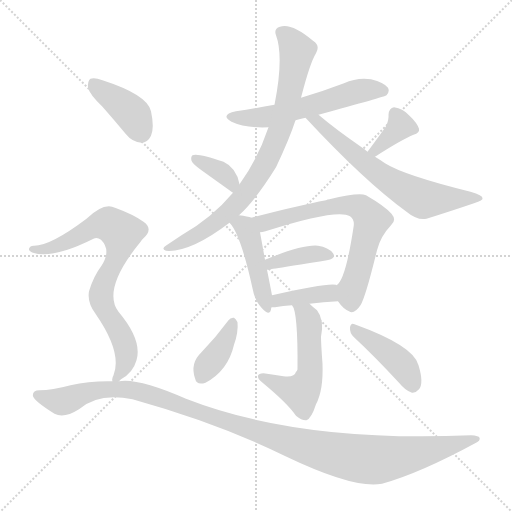
t = 0.00 s
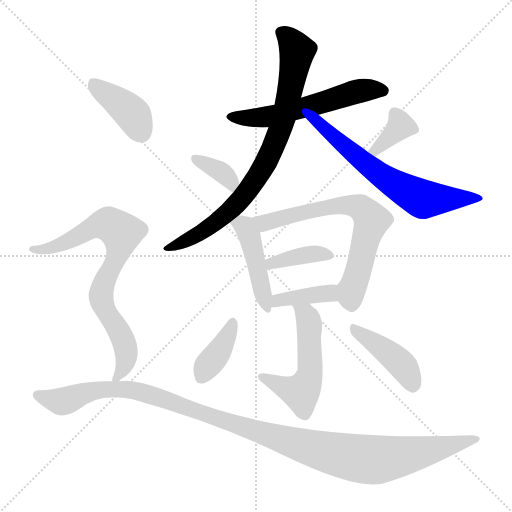
t = 2.10 s
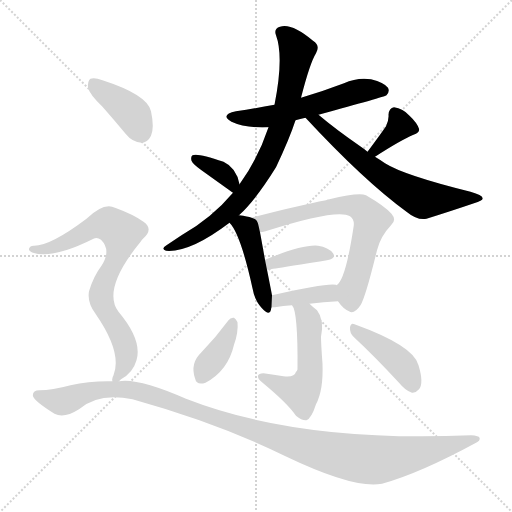
t = 4.20 s
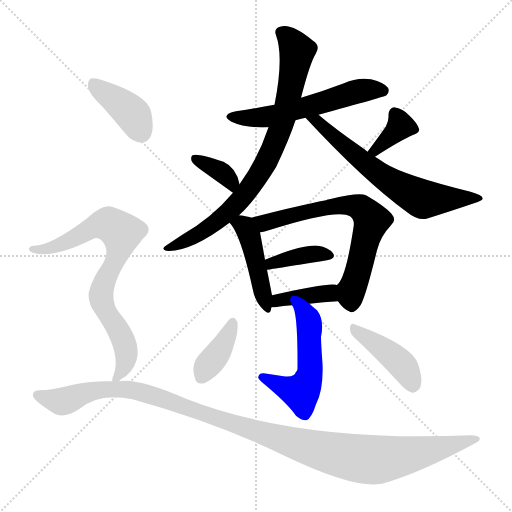
t = 6.30 s
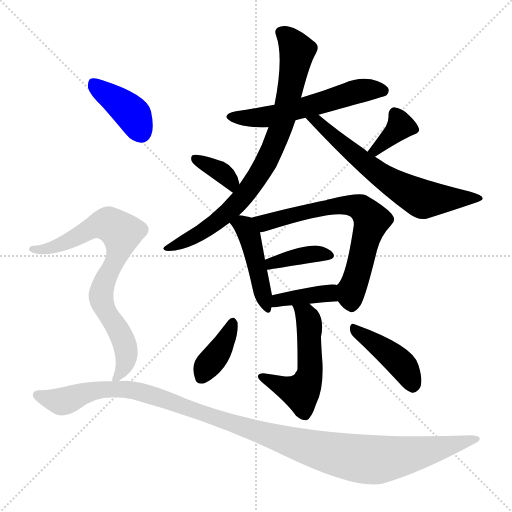
t = 8.40 s
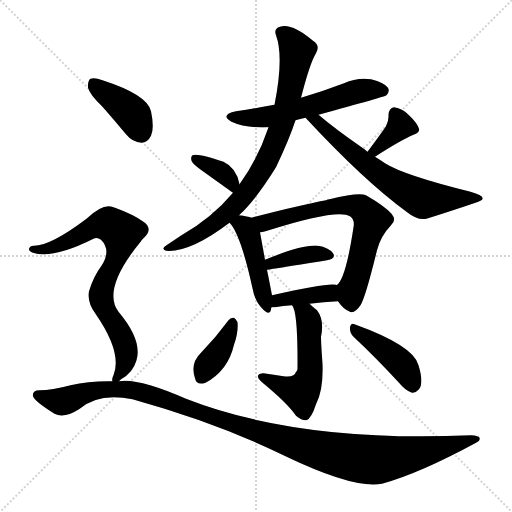
t = 10.50 s

The animated SVG that drew these frames (rendered in a browser with its animation timeline set to each time). Animation: 15 CSS @keyframes rules; one cycle of 10.50 s.

<svg version="1.1" viewBox="0 0 1024 1024" xmlns="http://www.w3.org/2000/svg">
  <g stroke="lightgray" stroke-dasharray="1,1" stroke-width="1" transform="scale(4, 4)">
    <line x1="0" y1="0" x2="256" y2="256"></line>
    <line x1="256" y1="0" x2="0" y2="256"></line>
    <line x1="128" y1="0" x2="128" y2="256"></line>
    <line x1="0" y1="128" x2="256" y2="128"></line>
  </g>
<g transform="scale(1, -1) translate(0, -900)">
   <style type="text/css">
    @keyframes keyframes0 {
      from {
       stroke: blue;
       stroke-dashoffset: 567;
       stroke-width: 128;
       }
       65% {
       animation-timing-function: step-end;
       stroke: blue;
       stroke-dashoffset: 0;
       stroke-width: 128;
       }
       to {
       stroke: black;
       stroke-width: 1024;
       }
       }
       #make-me-a-hanzi-animation-0 {
         animation: keyframes0 0.711426s both;
         animation-delay: 0.000000s;
         animation-timing-function: linear;
       }
    @keyframes keyframes1 {
      from {
       stroke: blue;
       stroke-dashoffset: 803;
       stroke-width: 128;
       }
       72% {
       animation-timing-function: step-end;
       stroke: blue;
       stroke-dashoffset: 0;
       stroke-width: 128;
       }
       to {
       stroke: black;
       stroke-width: 1024;
       }
       }
       #make-me-a-hanzi-animation-1 {
         animation: keyframes1 0.903483s both;
         animation-delay: 0.711426s;
         animation-timing-function: linear;
       }
    @keyframes keyframes2 {
      from {
       stroke: blue;
       stroke-dashoffset: 648;
       stroke-width: 128;
       }
       68% {
       animation-timing-function: step-end;
       stroke: blue;
       stroke-dashoffset: 0;
       stroke-width: 128;
       }
       to {
       stroke: black;
       stroke-width: 1024;
       }
       }
       #make-me-a-hanzi-animation-2 {
         animation: keyframes2 0.777344s both;
         animation-delay: 1.614909s;
         animation-timing-function: linear;
       }
    @keyframes keyframes3 {
      from {
       stroke: blue;
       stroke-dashoffset: 359;
       stroke-width: 128;
       }
       54% {
       animation-timing-function: step-end;
       stroke: blue;
       stroke-dashoffset: 0;
       stroke-width: 128;
       }
       to {
       stroke: black;
       stroke-width: 1024;
       }
       }
       #make-me-a-hanzi-animation-3 {
         animation: keyframes3 0.542155s both;
         animation-delay: 2.392253s;
         animation-timing-function: linear;
       }
    @keyframes keyframes4 {
      from {
       stroke: blue;
       stroke-dashoffset: 359;
       stroke-width: 128;
       }
       54% {
       animation-timing-function: step-end;
       stroke: blue;
       stroke-dashoffset: 0;
       stroke-width: 128;
       }
       to {
       stroke: black;
       stroke-width: 1024;
       }
       }
       #make-me-a-hanzi-animation-4 {
         animation: keyframes4 0.542155s both;
         animation-delay: 2.934408s;
         animation-timing-function: linear;
       }
    @keyframes keyframes5 {
      from {
       stroke: blue;
       stroke-dashoffset: 451;
       stroke-width: 128;
       }
       59% {
       animation-timing-function: step-end;
       stroke: blue;
       stroke-dashoffset: 0;
       stroke-width: 128;
       }
       to {
       stroke: black;
       stroke-width: 1024;
       }
       }
       #make-me-a-hanzi-animation-5 {
         animation: keyframes5 0.617025s both;
         animation-delay: 3.476562s;
         animation-timing-function: linear;
       }
    @keyframes keyframes6 {
      from {
       stroke: blue;
       stroke-dashoffset: 676;
       stroke-width: 128;
       }
       69% {
       animation-timing-function: step-end;
       stroke: blue;
       stroke-dashoffset: 0;
       stroke-width: 128;
       }
       to {
       stroke: black;
       stroke-width: 1024;
       }
       }
       #make-me-a-hanzi-animation-6 {
         animation: keyframes6 0.800130s both;
         animation-delay: 4.093587s;
         animation-timing-function: linear;
       }
    @keyframes keyframes7 {
      from {
       stroke: blue;
       stroke-dashoffset: 384;
       stroke-width: 128;
       }
       56% {
       animation-timing-function: step-end;
       stroke: blue;
       stroke-dashoffset: 0;
       stroke-width: 128;
       }
       to {
       stroke: black;
       stroke-width: 1024;
       }
       }
       #make-me-a-hanzi-animation-7 {
         animation: keyframes7 0.562500s both;
         animation-delay: 4.893717s;
         animation-timing-function: linear;
       }
    @keyframes keyframes8 {
      from {
       stroke: blue;
       stroke-dashoffset: 389;
       stroke-width: 128;
       }
       56% {
       animation-timing-function: step-end;
       stroke: blue;
       stroke-dashoffset: 0;
       stroke-width: 128;
       }
       to {
       stroke: black;
       stroke-width: 1024;
       }
       }
       #make-me-a-hanzi-animation-8 {
         animation: keyframes8 0.566569s both;
         animation-delay: 5.456217s;
         animation-timing-function: linear;
       }
    @keyframes keyframes9 {
      from {
       stroke: blue;
       stroke-dashoffset: 521;
       stroke-width: 128;
       }
       63% {
       animation-timing-function: step-end;
       stroke: blue;
       stroke-dashoffset: 0;
       stroke-width: 128;
       }
       to {
       stroke: black;
       stroke-width: 1024;
       }
       }
       #make-me-a-hanzi-animation-9 {
         animation: keyframes9 0.673991s both;
         animation-delay: 6.022786s;
         animation-timing-function: linear;
       }
    @keyframes keyframes10 {
      from {
       stroke: blue;
       stroke-dashoffset: 383;
       stroke-width: 128;
       }
       55% {
       animation-timing-function: step-end;
       stroke: blue;
       stroke-dashoffset: 0;
       stroke-width: 128;
       }
       to {
       stroke: black;
       stroke-width: 1024;
       }
       }
       #make-me-a-hanzi-animation-10 {
         animation: keyframes10 0.561686s both;
         animation-delay: 6.696777s;
         animation-timing-function: linear;
       }
    @keyframes keyframes11 {
      from {
       stroke: blue;
       stroke-dashoffset: 421;
       stroke-width: 128;
       }
       58% {
       animation-timing-function: step-end;
       stroke: blue;
       stroke-dashoffset: 0;
       stroke-width: 128;
       }
       to {
       stroke: black;
       stroke-width: 1024;
       }
       }
       #make-me-a-hanzi-animation-11 {
         animation: keyframes11 0.592611s both;
         animation-delay: 7.258464s;
         animation-timing-function: linear;
       }
    @keyframes keyframes12 {
      from {
       stroke: blue;
       stroke-dashoffset: 396;
       stroke-width: 128;
       }
       56% {
       animation-timing-function: step-end;
       stroke: blue;
       stroke-dashoffset: 0;
       stroke-width: 128;
       }
       to {
       stroke: black;
       stroke-width: 1024;
       }
       }
       #make-me-a-hanzi-animation-12 {
         animation: keyframes12 0.572266s both;
         animation-delay: 7.851074s;
         animation-timing-function: linear;
       }
    @keyframes keyframes13 {
      from {
       stroke: blue;
       stroke-dashoffset: 767;
       stroke-width: 128;
       }
       71% {
       animation-timing-function: step-end;
       stroke: blue;
       stroke-dashoffset: 0;
       stroke-width: 128;
       }
       to {
       stroke: black;
       stroke-width: 1024;
       }
       }
       #make-me-a-hanzi-animation-13 {
         animation: keyframes13 0.874186s both;
         animation-delay: 8.423340s;
         animation-timing-function: linear;
       }
    @keyframes keyframes14 {
      from {
       stroke: blue;
       stroke-dashoffset: 1164;
       stroke-width: 128;
       }
       79% {
       animation-timing-function: step-end;
       stroke: blue;
       stroke-dashoffset: 0;
       stroke-width: 128;
       }
       to {
       stroke: black;
       stroke-width: 1024;
       }
       }
       #make-me-a-hanzi-animation-14 {
         animation: keyframes14 1.197266s both;
         animation-delay: 9.297526s;
         animation-timing-function: linear;
       }
</style>
<path d="M 591.0 659.5 Q 600.0 662.5 611.0 664.5 L 637.0 670.5 Q 769.0 706.5 773.0 709.5 Q 780.0 716.5 776.0 724.5 Q 769.0 734.5 742.0 741.5 Q 714.0 745.5 688.0 733.5 Q 646.0 717.5 602.0 704.5 L 549.0 690.5 Q 512.0 683.5 472.0 677.5 Q 439.0 670.5 463.0 656.5 Q 490.0 643.5 537.0 645.5 L 591.0 659.5 Z" fill="lightgray"></path> 
<path d="M 478.0 469.5 Q 511.0 499.5 552.0 565.5 Q 579.0 622.5 591.0 659.5 L 602.0 704.5 Q 620.0 774.5 632.0 793.5 Q 641.0 809.5 626.0 818.5 Q 583.0 854.5 560.0 846.5 Q 547.0 842.5 552.0 829.5 Q 568.0 786.5 549.0 690.5 L 537.0 645.5 Q 516.0 582.5 479.0 531.5 L 466.0 514.5 Q 423.0 463.5 363.0 429.5 L 333.0 409.5 Q 321.0 402.5 332.0 398.5 Q 380.0 394.5 459.0 454.5 L 478.0 469.5 Z" fill="lightgray"></path> 
<path d="M 611.0 664.5 Q 728.0 538.5 813.0 476.5 Q 835.0 458.5 853.0 462.5 Q 904.0 478.5 948.0 493.5 Q 967.0 499.5 965.0 503.5 Q 966.0 509.5 941.0 516.5 Q 808.0 549.5 770.0 573.5 Q 760.0 580.5 750.0 586.5 L 735.0 596.5 Q 728.0 602.5 719.0 608.5 Q 670.0 642.5 637.0 670.5 C 614.0 689.5 591.0 686.5 611.0 664.5 Z" fill="lightgray"></path> 
<path d="M 479.0 531.5 Q 473.0 564.5 447.0 576.5 Q 395.0 594.5 385.0 589.5 Q 381.0 586.5 383.0 578.5 Q 386.0 571.5 403.0 559.5 Q 463.0 516.5 466.0 514.5 C 485.0 501.5 485.0 502.5 479.0 531.5 Z" fill="lightgray"></path> 
<path d="M 750.0 586.5 Q 801.0 619.5 827.0 630.5 Q 840.0 634.5 838.0 642.5 Q 834.0 654.5 819.0 668.5 Q 806.0 683.5 788.0 685.5 Q 778.0 684.5 777.0 670.5 Q 778.0 660.5 772.0 647.5 Q 759.0 628.5 735.0 596.5 C 717.0 572.5 725.0 570.5 750.0 586.5 Z" fill="lightgray"></path> 
<path d="M 503.0 464.5 Q 496.0 467.5 478.0 469.5 C 448.0 473.5 443.0 473.5 459.0 454.5 Q 481.0 432.5 505.0 323.5 Q 509.0 299.5 523.0 284.5 Q 539.0 266.5 542.0 280.5 Q 542.0 283.5 543.0 285.5 L 544.0 309.5 Q 541.0 325.5 534.0 360.5 L 530.0 380.5 Q 523.0 419.5 520.0 435.5 C 515.0 460.5 515.0 460.5 503.0 464.5 Z" fill="lightgray"></path> 
<path d="M 676.0 297.5 Q 686.0 282.5 698.0 277.5 Q 708.0 270.5 721.0 289.5 Q 731.0 305.5 754.0 399.5 Q 761.0 427.5 782.0 449.5 Q 794.0 459.5 783.0 472.5 Q 770.0 487.5 732.0 509.5 Q 717.0 515.5 659.0 501.5 Q 655.0 501.5 652.0 499.5 Q 598.0 489.5 503.0 464.5 C 474.0 456.5 491.0 429.5 520.0 435.5 Q 524.0 435.5 531.0 437.5 Q 675.0 483.5 700.0 467.5 Q 710.0 460.5 707.0 445.5 Q 691.0 339.5 673.0 329.5 C 662.0 315.5 662.0 315.5 676.0 297.5 Z" fill="lightgray"></path> 
<path d="M 534.0 360.5 Q 535.0 360.5 654.0 379.5 Q 673.0 383.5 666.0 393.5 Q 657.0 405.5 636.0 408.5 Q 606.0 411.5 530.0 380.5 C 502.0 369.5 504.0 356.5 534.0 360.5 Z" fill="lightgray"></path> 
<path d="M 619.0 292.5 Q 647.0 296.5 676.0 297.5 C 706.0 298.5 701.0 319.5 673.0 329.5 Q 673.0 330.5 672.0 330.5 Q 654.0 334.5 544.0 309.5 C 515.0 302.5 513.0 285.5 543.0 285.5 Q 546.0 285.5 550.0 285.5 Q 566.0 288.5 584.0 289.5 L 619.0 292.5 Z" fill="lightgray"></path> 
<path d="M 584.0 289.5 Q 596.0 277.5 595.0 161.5 Q 594.0 157.5 592.0 156.5 Q 589.0 144.5 567.0 147.5 Q 548.0 150.5 527.0 153.5 Q 517.0 153.5 516.0 148.5 Q 515.0 142.5 524.0 135.5 Q 575.0 93.5 592.0 68.5 Q 604.0 58.5 613.0 59.5 Q 623.0 63.5 632.0 91.5 Q 647.0 119.5 645.0 172.5 Q 642.0 212.5 642.0 226.5 Q 649.0 260.5 634.0 279.5 Q 625.0 286.5 619.0 292.5 C 597.0 312.5 571.0 316.5 584.0 289.5 Z" fill="lightgray"></path> 
<path d="M 457.0 259.5 Q 432.0 225.5 402.0 194.5 Q 380.0 173.5 390.0 143.5 Q 393.0 128.5 411.0 134.5 Q 456.0 158.5 468.0 210.5 Q 477.0 235.5 475.0 255.5 Q 472.0 262.5 468.0 264.5 Q 461.0 265.5 457.0 259.5 Z" fill="lightgray"></path> 
<path d="M 708.0 225.5 Q 748.0 188.5 798.0 134.5 Q 811.0 118.5 824.0 114.5 Q 831.0 113.5 838.0 121.5 Q 848.0 133.5 837.0 169.5 Q 828.0 208.5 709.0 251.5 Q 702.0 255.5 700.0 245.5 Q 699.0 233.5 708.0 225.5 Z" fill="lightgray"></path> 
<path d="M 205.0 686.5 Q 227.0 661.5 252.0 631.5 Q 265.0 615.5 283.0 614.5 Q 295.0 614.5 302.0 628.5 Q 309.0 644.5 302.0 677.5 Q 295.0 710.5 205.0 739.5 Q 189.0 745.5 181.0 742.5 Q 175.0 738.5 176.0 724.5 Q 179.0 711.5 205.0 686.5 Z" fill="lightgray"></path> 
<path d="M 238.0 137.5 Q 239.0 138.5 242.0 141.5 Q 266.0 154.5 273.0 179.5 Q 285.0 219.5 237.0 276.5 Q 203.0 321.5 282.0 417.5 Q 283.0 420.5 286.0 422.5 Q 308.0 441.5 287.0 456.5 Q 266.0 471.5 230.0 484.5 Q 208.0 496.5 173.0 462.5 Q 100.0 407.5 67.0 408.5 Q 60.0 408.5 58.0 402.5 Q 57.0 398.5 66.0 394.5 Q 105.0 381.5 187.0 422.5 Q 194.0 426.5 202.0 420.5 Q 223.0 399.5 203.0 368.5 Q 187.0 347.5 178.0 317.5 Q 174.0 295.5 191.0 272.5 Q 245.0 194.5 227.0 149.5 Q 223.0 142.5 225.0 137.5 C 223.0 125.5 223.0 125.5 238.0 137.5 Z" fill="lightgray"></path> 
<path d="M 225.0 137.5 Q 180.0 138.5 141.0 129.5 Q 104.0 119.5 79.0 119.5 Q 64.0 119.5 66.0 107.5 Q 69.0 97.5 109.0 72.5 Q 128.0 62.5 158.0 81.5 Q 197.0 115.5 265.0 101.5 Q 437.0 53.5 571.0 -12.5 Q 709.0 -78.5 764.0 -67.5 Q 840.0 -46.5 954.0 15.5 Q 961.0 18.5 959.0 24.5 Q 958.0 28.5 942.0 29.5 Q 597.0 14.5 372.0 102.5 Q 276.0 144.5 238.0 137.5 L 225.0 137.5 Z" fill="lightgray"></path> 
      <clipPath id="make-me-a-hanzi-clip-0">
      <path d="M 591.0 659.5 Q 600.0 662.5 611.0 664.5 L 637.0 670.5 Q 769.0 706.5 773.0 709.5 Q 780.0 716.5 776.0 724.5 Q 769.0 734.5 742.0 741.5 Q 714.0 745.5 688.0 733.5 Q 646.0 717.5 602.0 704.5 L 549.0 690.5 Q 512.0 683.5 472.0 677.5 Q 439.0 670.5 463.0 656.5 Q 490.0 643.5 537.0 645.5 L 591.0 659.5 Z" fill="lightgray"></path>
      </clipPath>
      <path clip-path="url(#make-me-a-hanzi-clip-0)" d="M 465.0 668.5 L 539.0 666.5 L 723.0 719.5 L 768.0 718.5 " fill="none" id="make-me-a-hanzi-animation-0" stroke-dasharray="439 878" stroke-linecap="round"></path>

      <clipPath id="make-me-a-hanzi-clip-1">
      <path d="M 478.0 469.5 Q 511.0 499.5 552.0 565.5 Q 579.0 622.5 591.0 659.5 L 602.0 704.5 Q 620.0 774.5 632.0 793.5 Q 641.0 809.5 626.0 818.5 Q 583.0 854.5 560.0 846.5 Q 547.0 842.5 552.0 829.5 Q 568.0 786.5 549.0 690.5 L 537.0 645.5 Q 516.0 582.5 479.0 531.5 L 466.0 514.5 Q 423.0 463.5 363.0 429.5 L 333.0 409.5 Q 321.0 402.5 332.0 398.5 Q 380.0 394.5 459.0 454.5 L 478.0 469.5 Z" fill="lightgray"></path>
      </clipPath>
      <path clip-path="url(#make-me-a-hanzi-clip-1)" d="M 562.0 835.5 L 587.0 811.5 L 594.0 793.5 L 570.0 672.5 L 536.0 582.5 L 492.0 514.5 L 441.0 461.5 L 396.0 430.5 L 338.0 403.5 " fill="none" id="make-me-a-hanzi-animation-1" stroke-dasharray="675 1350" stroke-linecap="round"></path>

      <clipPath id="make-me-a-hanzi-clip-2">
      <path d="M 611.0 664.5 Q 728.0 538.5 813.0 476.5 Q 835.0 458.5 853.0 462.5 Q 904.0 478.5 948.0 493.5 Q 967.0 499.5 965.0 503.5 Q 966.0 509.5 941.0 516.5 Q 808.0 549.5 770.0 573.5 Q 760.0 580.5 750.0 586.5 L 735.0 596.5 Q 728.0 602.5 719.0 608.5 Q 670.0 642.5 637.0 670.5 C 614.0 689.5 591.0 686.5 611.0 664.5 Z" fill="lightgray"></path>
      </clipPath>
      <path clip-path="url(#make-me-a-hanzi-clip-2)" d="M 619.0 659.5 L 635.0 657.5 L 764.0 547.5 L 844.0 502.5 L 959.0 504.5 " fill="none" id="make-me-a-hanzi-animation-2" stroke-dasharray="520 1040" stroke-linecap="round"></path>

      <clipPath id="make-me-a-hanzi-clip-3">
      <path d="M 479.0 531.5 Q 473.0 564.5 447.0 576.5 Q 395.0 594.5 385.0 589.5 Q 381.0 586.5 383.0 578.5 Q 386.0 571.5 403.0 559.5 Q 463.0 516.5 466.0 514.5 C 485.0 501.5 485.0 502.5 479.0 531.5 Z" fill="lightgray"></path>
      </clipPath>
      <path clip-path="url(#make-me-a-hanzi-clip-3)" d="M 390.0 582.5 L 449.0 550.5 L 463.0 535.5 L 467.0 520.5 " fill="none" id="make-me-a-hanzi-animation-3" stroke-dasharray="231 462" stroke-linecap="round"></path>

      <clipPath id="make-me-a-hanzi-clip-4">
      <path d="M 750.0 586.5 Q 801.0 619.5 827.0 630.5 Q 840.0 634.5 838.0 642.5 Q 834.0 654.5 819.0 668.5 Q 806.0 683.5 788.0 685.5 Q 778.0 684.5 777.0 670.5 Q 778.0 660.5 772.0 647.5 Q 759.0 628.5 735.0 596.5 C 717.0 572.5 725.0 570.5 750.0 586.5 Z" fill="lightgray"></path>
      </clipPath>
      <path clip-path="url(#make-me-a-hanzi-clip-4)" d="M 790.0 672.5 L 799.0 656.5 L 798.0 645.5 L 753.0 599.5 L 744.0 601.5 " fill="none" id="make-me-a-hanzi-animation-4" stroke-dasharray="231 462" stroke-linecap="round"></path>

      <clipPath id="make-me-a-hanzi-clip-5">
      <path d="M 503.0 464.5 Q 496.0 467.5 478.0 469.5 C 448.0 473.5 443.0 473.5 459.0 454.5 Q 481.0 432.5 505.0 323.5 Q 509.0 299.5 523.0 284.5 Q 539.0 266.5 542.0 280.5 Q 542.0 283.5 543.0 285.5 L 544.0 309.5 Q 541.0 325.5 534.0 360.5 L 530.0 380.5 Q 523.0 419.5 520.0 435.5 C 515.0 460.5 515.0 460.5 503.0 464.5 Z" fill="lightgray"></path>
      </clipPath>
      <path clip-path="url(#make-me-a-hanzi-clip-5)" d="M 466.0 455.5 L 484.0 451.5 L 499.0 426.5 L 533.0 283.5 " fill="none" id="make-me-a-hanzi-animation-5" stroke-dasharray="323 646" stroke-linecap="round"></path>

      <clipPath id="make-me-a-hanzi-clip-6">
      <path d="M 676.0 297.5 Q 686.0 282.5 698.0 277.5 Q 708.0 270.5 721.0 289.5 Q 731.0 305.5 754.0 399.5 Q 761.0 427.5 782.0 449.5 Q 794.0 459.5 783.0 472.5 Q 770.0 487.5 732.0 509.5 Q 717.0 515.5 659.0 501.5 Q 655.0 501.5 652.0 499.5 Q 598.0 489.5 503.0 464.5 C 474.0 456.5 491.0 429.5 520.0 435.5 Q 524.0 435.5 531.0 437.5 Q 675.0 483.5 700.0 467.5 Q 710.0 460.5 707.0 445.5 Q 691.0 339.5 673.0 329.5 C 662.0 315.5 662.0 315.5 676.0 297.5 Z" fill="lightgray"></path>
      </clipPath>
      <path clip-path="url(#make-me-a-hanzi-clip-6)" d="M 513.0 463.5 L 539.0 454.5 L 673.0 489.5 L 708.0 488.5 L 727.0 480.5 L 743.0 459.5 L 702.0 316.5 L 704.0 293.5 " fill="none" id="make-me-a-hanzi-animation-6" stroke-dasharray="548 1096" stroke-linecap="round"></path>

      <clipPath id="make-me-a-hanzi-clip-7">
      <path d="M 534.0 360.5 Q 535.0 360.5 654.0 379.5 Q 673.0 383.5 666.0 393.5 Q 657.0 405.5 636.0 408.5 Q 606.0 411.5 530.0 380.5 C 502.0 369.5 504.0 356.5 534.0 360.5 Z" fill="lightgray"></path>
      </clipPath>
      <path clip-path="url(#make-me-a-hanzi-clip-7)" d="M 534.0 365.5 L 545.0 374.5 L 598.0 388.5 L 657.0 388.5 " fill="none" id="make-me-a-hanzi-animation-7" stroke-dasharray="256 512" stroke-linecap="round"></path>

      <clipPath id="make-me-a-hanzi-clip-8">
      <path d="M 619.0 292.5 Q 647.0 296.5 676.0 297.5 C 706.0 298.5 701.0 319.5 673.0 329.5 Q 673.0 330.5 672.0 330.5 Q 654.0 334.5 544.0 309.5 C 515.0 302.5 513.0 285.5 543.0 285.5 Q 546.0 285.5 550.0 285.5 Q 566.0 288.5 584.0 289.5 L 619.0 292.5 Z" fill="lightgray"></path>
      </clipPath>
      <path clip-path="url(#make-me-a-hanzi-clip-8)" d="M 547.0 291.5 L 558.0 302.5 L 657.0 313.5 L 669.0 326.5 " fill="none" id="make-me-a-hanzi-animation-8" stroke-dasharray="261 522" stroke-linecap="round"></path>

      <clipPath id="make-me-a-hanzi-clip-9">
      <path d="M 584.0 289.5 Q 596.0 277.5 595.0 161.5 Q 594.0 157.5 592.0 156.5 Q 589.0 144.5 567.0 147.5 Q 548.0 150.5 527.0 153.5 Q 517.0 153.5 516.0 148.5 Q 515.0 142.5 524.0 135.5 Q 575.0 93.5 592.0 68.5 Q 604.0 58.5 613.0 59.5 Q 623.0 63.5 632.0 91.5 Q 647.0 119.5 645.0 172.5 Q 642.0 212.5 642.0 226.5 Q 649.0 260.5 634.0 279.5 Q 625.0 286.5 619.0 292.5 C 597.0 312.5 571.0 316.5 584.0 289.5 Z" fill="lightgray"></path>
      </clipPath>
      <path clip-path="url(#make-me-a-hanzi-clip-9)" d="M 593.0 284.5 L 613.0 267.5 L 619.0 248.5 L 621.0 163.5 L 609.0 125.5 L 596.0 115.5 L 524.0 144.5 " fill="none" id="make-me-a-hanzi-animation-9" stroke-dasharray="393 786" stroke-linecap="round"></path>

      <clipPath id="make-me-a-hanzi-clip-10">
      <path d="M 457.0 259.5 Q 432.0 225.5 402.0 194.5 Q 380.0 173.5 390.0 143.5 Q 393.0 128.5 411.0 134.5 Q 456.0 158.5 468.0 210.5 Q 477.0 235.5 475.0 255.5 Q 472.0 262.5 468.0 264.5 Q 461.0 265.5 457.0 259.5 Z" fill="lightgray"></path>
      </clipPath>
      <path clip-path="url(#make-me-a-hanzi-clip-10)" d="M 466.0 255.5 L 454.0 223.5 L 403.0 145.5 " fill="none" id="make-me-a-hanzi-animation-10" stroke-dasharray="255 510" stroke-linecap="round"></path>

      <clipPath id="make-me-a-hanzi-clip-11">
      <path d="M 708.0 225.5 Q 748.0 188.5 798.0 134.5 Q 811.0 118.5 824.0 114.5 Q 831.0 113.5 838.0 121.5 Q 848.0 133.5 837.0 169.5 Q 828.0 208.5 709.0 251.5 Q 702.0 255.5 700.0 245.5 Q 699.0 233.5 708.0 225.5 Z" fill="lightgray"></path>
      </clipPath>
      <path clip-path="url(#make-me-a-hanzi-clip-11)" d="M 709.0 241.5 L 804.0 170.5 L 825.0 129.5 " fill="none" id="make-me-a-hanzi-animation-11" stroke-dasharray="293 586" stroke-linecap="round"></path>

      <clipPath id="make-me-a-hanzi-clip-12">
      <path d="M 205.0 686.5 Q 227.0 661.5 252.0 631.5 Q 265.0 615.5 283.0 614.5 Q 295.0 614.5 302.0 628.5 Q 309.0 644.5 302.0 677.5 Q 295.0 710.5 205.0 739.5 Q 189.0 745.5 181.0 742.5 Q 175.0 738.5 176.0 724.5 Q 179.0 711.5 205.0 686.5 Z" fill="lightgray"></path>
      </clipPath>
      <path clip-path="url(#make-me-a-hanzi-clip-12)" d="M 187.0 734.5 L 267.0 669.5 L 282.0 635.5 " fill="none" id="make-me-a-hanzi-animation-12" stroke-dasharray="268 536" stroke-linecap="round"></path>

      <clipPath id="make-me-a-hanzi-clip-13">
      <path d="M 238.0 137.5 Q 239.0 138.5 242.0 141.5 Q 266.0 154.5 273.0 179.5 Q 285.0 219.5 237.0 276.5 Q 203.0 321.5 282.0 417.5 Q 283.0 420.5 286.0 422.5 Q 308.0 441.5 287.0 456.5 Q 266.0 471.5 230.0 484.5 Q 208.0 496.5 173.0 462.5 Q 100.0 407.5 67.0 408.5 Q 60.0 408.5 58.0 402.5 Q 57.0 398.5 66.0 394.5 Q 105.0 381.5 187.0 422.5 Q 194.0 426.5 202.0 420.5 Q 223.0 399.5 203.0 368.5 Q 187.0 347.5 178.0 317.5 Q 174.0 295.5 191.0 272.5 Q 245.0 194.5 227.0 149.5 Q 223.0 142.5 225.0 137.5 C 223.0 125.5 223.0 125.5 238.0 137.5 Z" fill="lightgray"></path>
      </clipPath>
      <path clip-path="url(#make-me-a-hanzi-clip-13)" d="M 65.0 401.5 L 120.0 409.5 L 199.0 449.5 L 217.0 452.5 L 244.0 432.5 L 233.0 383.5 L 210.0 341.5 L 202.0 309.5 L 213.0 274.5 L 251.0 205.5 L 250.0 172.5 L 232.0 142.5 " fill="none" id="make-me-a-hanzi-animation-13" stroke-dasharray="639 1278" stroke-linecap="round"></path>

      <clipPath id="make-me-a-hanzi-clip-14">
      <path d="M 225.0 137.5 Q 180.0 138.5 141.0 129.5 Q 104.0 119.5 79.0 119.5 Q 64.0 119.5 66.0 107.5 Q 69.0 97.5 109.0 72.5 Q 128.0 62.5 158.0 81.5 Q 197.0 115.5 265.0 101.5 Q 437.0 53.5 571.0 -12.5 Q 709.0 -78.5 764.0 -67.5 Q 840.0 -46.5 954.0 15.5 Q 961.0 18.5 959.0 24.5 Q 958.0 28.5 942.0 29.5 Q 597.0 14.5 372.0 102.5 Q 276.0 144.5 238.0 137.5 L 225.0 137.5 Z" fill="lightgray"></path>
      </clipPath>
      <path clip-path="url(#make-me-a-hanzi-clip-14)" d="M 76.0 109.5 L 129.0 97.5 L 190.0 119.5 L 273.0 118.5 L 595.0 11.5 L 725.0 -18.5 L 793.0 -14.5 L 954.0 21.5 " fill="none" id="make-me-a-hanzi-animation-14" stroke-dasharray="1036 2072" stroke-linecap="round"></path>

</g>
</svg>
